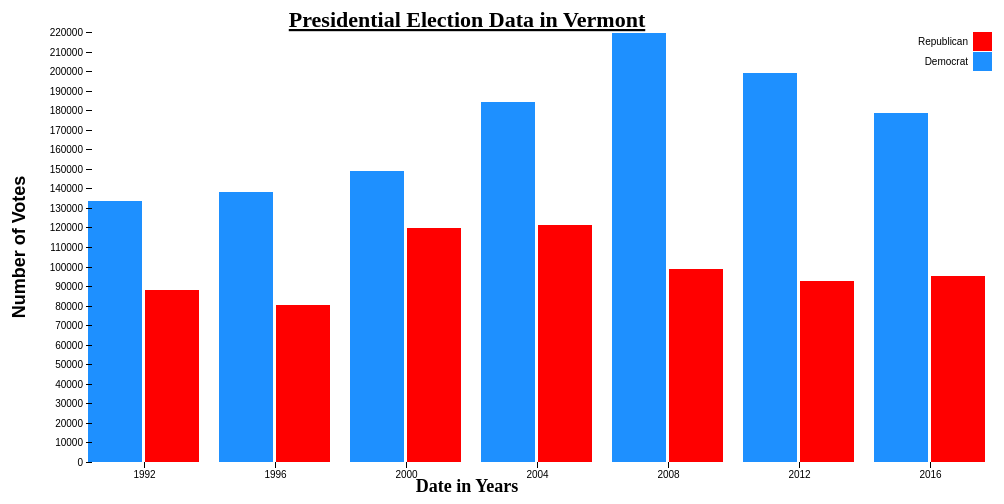
D3 v4 page, settled after 480 driven frames (8 s of simulated time); the page loaded 1 data file(s).



var svg = d3.select("svg"),
    margin = {top: 20, right: 20, bottom: 50, left: 70},
    width = +svg.attr("width") - margin.left - margin.right,
    height = +svg.attr("height") - margin.top - margin.bottom,
    g = svg.append("g").attr("transform", "translate(" + margin.left + "," + margin.top + ")");

var x0 = d3.scaleBand()
    .rangeRound([0, width])
    .paddingInner(0.1);

var x1 = d3.scaleBand()
    .padding(0.05);

var y = d3.scaleLinear()
    .rangeRound([height, 0]);

var z = d3.scaleOrdinal()
    .range(["#1E90FF", "#FF0000"]);

//Create Tooltip for displaying Data Value
var tooltip = d3.select("body")
    .append("div")
    .style("position", "absolute")
    .style("z-index", "10")
    .style("visibility", "hidden")
    .style("background", "white")
	.style("border", "3px black solid")	
	.style("width", "130px")
	.style("height", "30px")
	.style("text-align", "center");
	
d3.csv("dataVT.csv", function(d, i, columns) {
  for (var i = 1, n = columns.length; i < n; ++i) d[columns[i]] = +d[columns[i]];
  return d;
}, function(error, data) {
  if (error) throw error;

  var keys = data.columns.slice(1);

  x0.domain(data.map(function(d) { return d.date; }));
  x1.domain(keys).rangeRound([0, x0.bandwidth()]);
  y.domain([0, d3.max(data, function(d) { return d3.max(keys, function(key) { return d[key]; }); })]).nice();

  g.append("g")
    .selectAll("g")
    .data(data)
    .enter().append("g")
      .attr("transform", function(d) { return "translate(" + x0(d.date) + ",0)"; })
    .selectAll("rect")
    .data(function(d) { return keys.map(function(key) { return {key: key, value: d[key]}; }); })
    .enter().append("rect")
      .attr("x", function(d) { return x1(d.key); })
      .attr("y", function(d) { return y(d.value); })
      .attr("width", x1.bandwidth())
      .attr("height", function(d) { return height - y(d.value); })
      .attr("fill", function(d) { return z(d.key); })
	   //Display values on hover
	  .on("mouseover", function(d){
	  
	  if (d.key == "Democrat"){
		tooltip.style("background-color", "rgb(135,206,250)")
		tooltip.text(d.value + " votes")
	  }
	  else if (d.key == "Republican"){
		tooltip.style("background-color", "rgb(240,128,128)")
		tooltip.text(d.value + " votes")	  
	  }; return tooltip.style("visibility", "visible");})
	  
      .on("mousemove", function(){return tooltip.style("top", (d3.event.pageY-10)+"px").style("left",(d3.event.pageX+10)+"px");})
      .on("mouseout", function(){return tooltip.style("visibility", "hidden");});

  g.append("g")
      .attr("class", "axis")
      .attr("transform", "translate(0," + height + ")")
      .call(d3.axisBottom(x0));

  g.append("g")
      .attr("class", "axis")
      .call(d3.axisLeft(y).ticks(25, ".0f"))
	      .attr('transform', 'translate(' + 10 + ', 0)')
    .append("text")
      .attr("x", 20)
      .attr("y", y(y.ticks().pop()) - 0.5)
	  .attr("font-size", 18)
      .attr("dy", "0.32em")
      .attr("fill", "#000")
      .attr("font-weight", "bold")
      .attr("transform", "rotate(-90)")
	  .attr("width", "400px")
      .attr("y", -15 - margin.left)
      .attr("x", 0 - (height / 2))
      .attr("dy", "1em")
      .style("text-anchor", "middle")
      .text("Number of Votes");

  var legend = g.append("g")
      .attr("font-family", "sans-serif")
      .attr("font-size", 10)
      .attr("text-anchor", "end")
    .selectAll("g")
    .data(keys.slice().reverse())
    .enter().append("g")
      .attr("transform", function(d, i) { return "translate(0," + i * 20 + ")"; });

  legend.append("rect")
      .attr("x", width - 19)
      .attr("width", 19)
      .attr("height", 19)
      .attr("fill", z);

  legend.append("text")
      .attr("x", width - 24)
      .attr("y", 9.5)
      .attr("dy", "0.32em")
      .text(function(d) { return d; });
	  
	 //X axis Label 
	svg.append("text")             
      .attr("transform",
            "translate(" + (width/2) + " ," + 
                           (height + margin.top + 30) + ")")
      .style("text-anchor", "middle")
	  .attr("font-size", 18)
	  .attr("font-weight", "bold")
      .text("Date in Years");
	  //Title
	  svg.append("text")
        .attr("x", (width / 2))             
        .attr("y", 0 - (margin.top -35))
		.attr("font-weight", "bold")
        .attr("text-anchor", "middle") 
		.attr("padding", "30") 
        .style("font-size", "22px") 
        .style("text-decoration", "underline")  
        .text("Presidential Election Data in Vermont");
	  
});



### data: dataVT.csv
date, Democrat, Republican
1992, 133592, 88122
1996, 137894, 80352 ?
2000, 149022, 119775 ?
2004, 184067, 121180 ?
2008, 219262, 98974
2012, 199239, 92698
2016, 178573, 95369